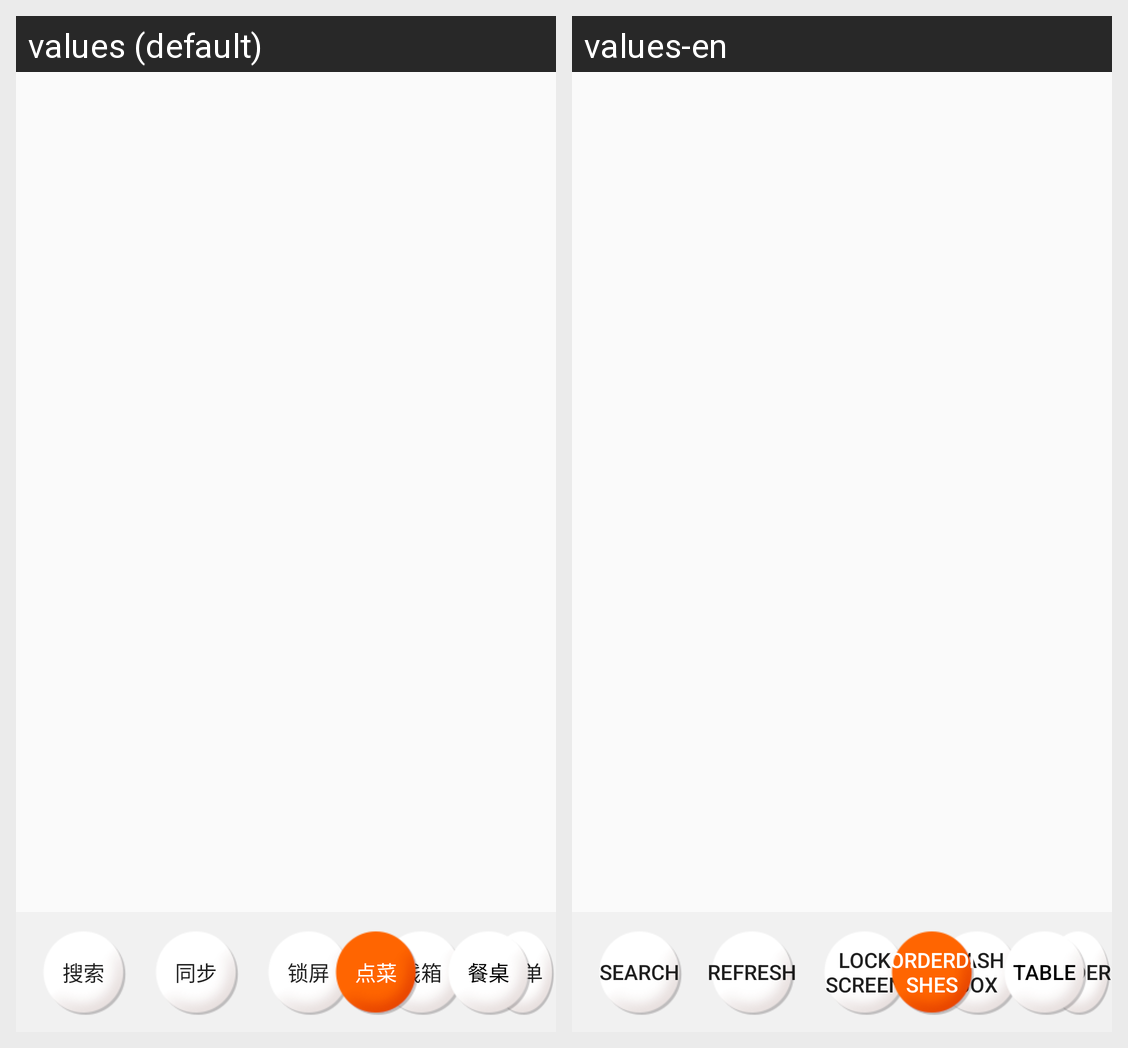

Strings drawn on this Android screen and how each of the app's shown locales translates them:
Android screen res/layout/layout_res_midle_bottom.xml rendered under 2 locales, left to right: values (default), values-en. Device: Nexus 5 (rendered at 1080×1920; each locale shown at half size, 540×960, under a caption strip naming it); theme NoActionBar..
Strings drawn on this screen, with the default value and each locale's value (text and hints the layout hard-codes, and strings that could not be matched under every locale, appear in the picture but are not listed):

search
  values: 搜索
  values-en: search

refresh
  values: 同步
  values-en: Refresh

lock_screen
  values: 锁屏
  values-en: Lock Screen

Cash_box
  values: 钱箱
  values-en: Cash box

Order
  values: 订单
  values-en: Order

table
  values: 餐桌
  values-en: table

order_dishes
  values: 点菜
  values-en: orderDishes
